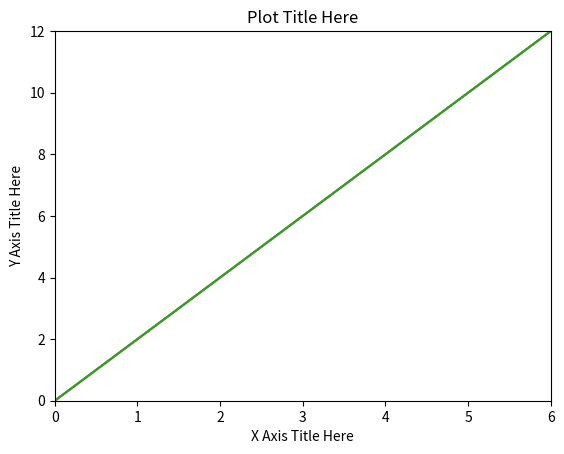

Source code (Python):
# COMMON MISTAKE!
# DON'T FORGET THE .PYPLOT part

import matplotlib.pyplot as plt
import numpy as np

# Basic Array Plot

x = np.arange(0,10)
y = 2*x

print(x)
print(y)

# Line plot
plt.plot(x, y)
plt.xlabel('X Axis Title Here')
plt.ylabel('Y Axis Title Here')
plt.title('Plot Title Here')
plt.show() # Required for non-jupyter users , but also removes Out[] info

# More features
plt.plot(x, y)
plt.xlabel('X Axis Title Here')
plt.ylabel('Y Axis Title Here')
plt.title('Plot Title Here')
plt.xlim(0,6) # Lower Limit, Upper Limit
plt.ylim(0,12) # Lower Limit, Upper Limit
plt.show() 

# Exporting a plot
plt.plot(x,y)
plt.savefig('example.png')


